Photos from the image-classification dataset "dataset" in the GitHub repository EnzoIkeda/Images_Classifier. Its 5 classes are: baralho, caneta, moeda, pilha, piramide.

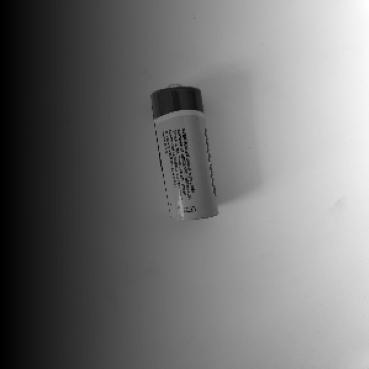
Label: pilha

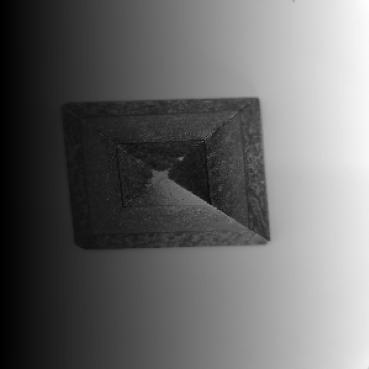
Label: piramide

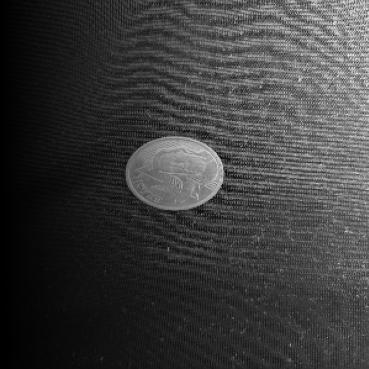
Label: moeda

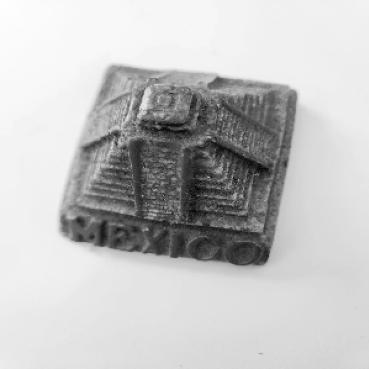
Label: piramide

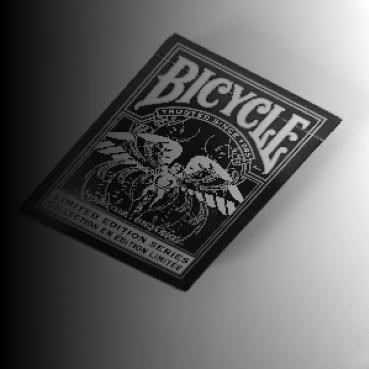
Label: baralho

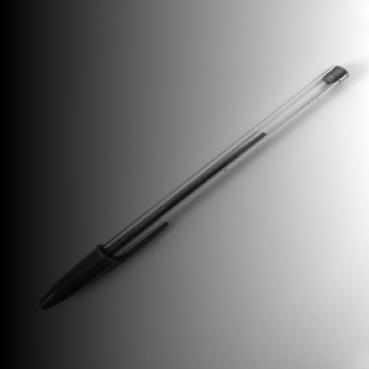
Label: caneta
